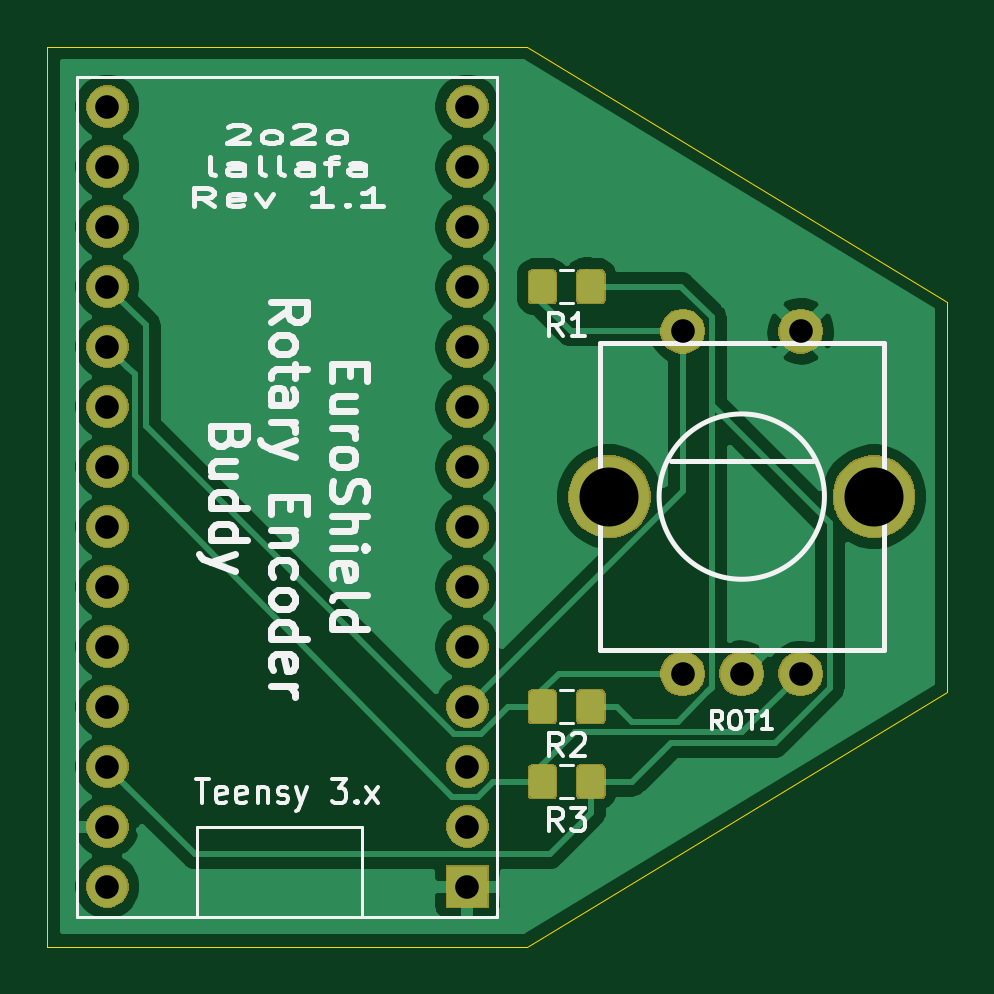
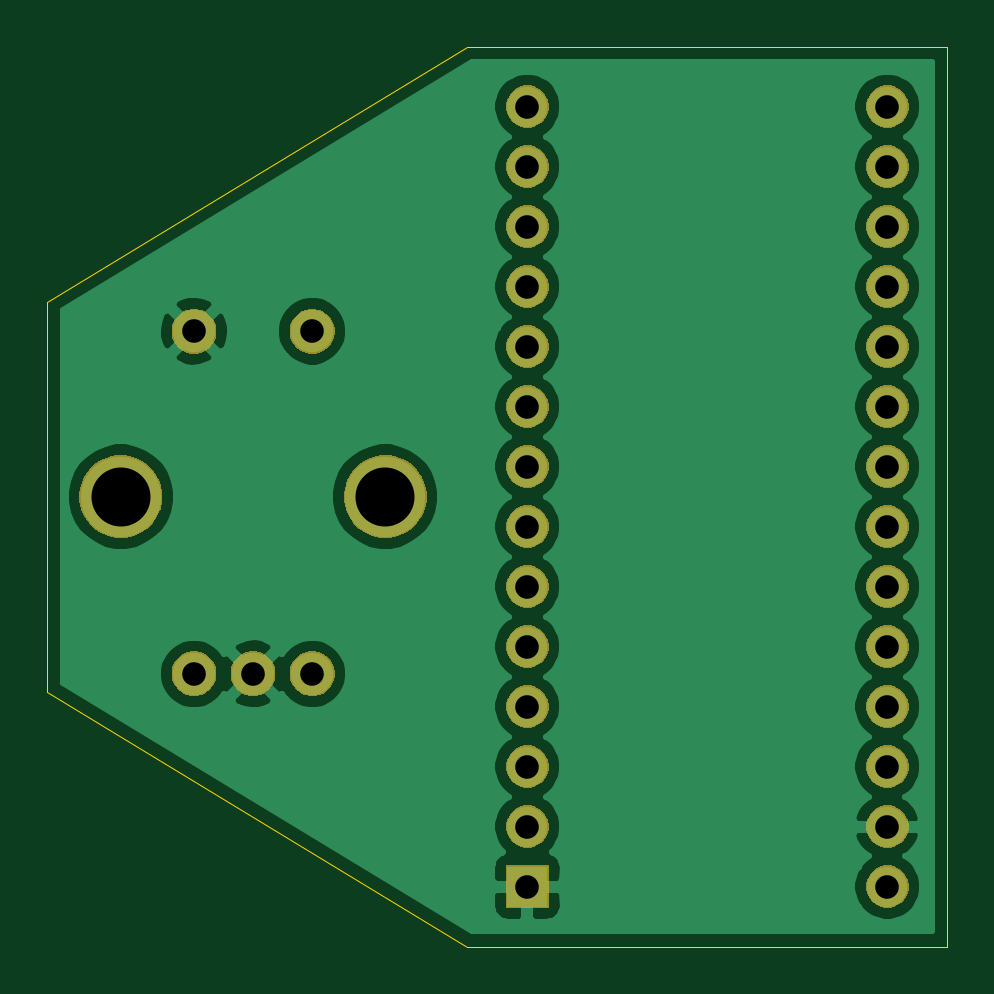
Circuit board: 10 layer files. Board 38.1 x 38.1 mm.
- bottom_copper: es_rotary-B_Cu.gbr (48804 bytes)
- bottom_mask: es_rotary-B_Mask.gbr (34048 bytes)
- paste: es_rotary-B_Paste.gbr (503 bytes)
- bottom_silk: es_rotary-B_SilkS.gbr (504 bytes)
- outline: es_rotary-Edge_Cuts.gbr (798 bytes)
- top_copper: es_rotary-F_Cu.gbr (55256 bytes)
- top_mask: es_rotary-F_Mask.gbr (39924 bytes)
- paste: es_rotary-F_Paste.gbr (11035 bytes)
- top_silk: es_rotary-F_SilkS.gbr (18859 bytes)
- drill: es_rotary-PTH.drl (440 bytes)

=== bottom_copper: es_rotary-B_Cu.gbr (48804 bytes, source omitted) ===
=== bottom_mask: es_rotary-B_Mask.gbr (34048 bytes, source omitted) ===
=== paste: es_rotary-B_Paste.gbr ===
G04 #@! TF.GenerationSoftware,KiCad,Pcbnew,(5.1.5-0-10_14)*
G04 #@! TF.CreationDate,2020-10-09T21:57:48+02:00*
G04 #@! TF.ProjectId,es_rotary,65735f72-6f74-4617-9279-2e6b69636164,rev?*
G04 #@! TF.SameCoordinates,Original*
G04 #@! TF.FileFunction,Paste,Bot*
G04 #@! TF.FilePolarity,Positive*
%FSLAX46Y46*%
G04 Gerber Fmt 4.6, Leading zero omitted, Abs format (unit mm)*
G04 Created by KiCad (PCBNEW (5.1.5-0-10_14)) date 2020-10-09 21:57:48*
%MOMM*%
%LPD*%
G04 APERTURE LIST*
G04 APERTURE END LIST*
M02*

=== bottom_silk: es_rotary-B_SilkS.gbr ===
G04 #@! TF.GenerationSoftware,KiCad,Pcbnew,(5.1.5-0-10_14)*
G04 #@! TF.CreationDate,2020-10-09T21:57:48+02:00*
G04 #@! TF.ProjectId,es_rotary,65735f72-6f74-4617-9279-2e6b69636164,rev?*
G04 #@! TF.SameCoordinates,Original*
G04 #@! TF.FileFunction,Legend,Bot*
G04 #@! TF.FilePolarity,Positive*
%FSLAX46Y46*%
G04 Gerber Fmt 4.6, Leading zero omitted, Abs format (unit mm)*
G04 Created by KiCad (PCBNEW (5.1.5-0-10_14)) date 2020-10-09 21:57:48*
%MOMM*%
%LPD*%
G04 APERTURE LIST*
G04 APERTURE END LIST*
M02*

=== outline: es_rotary-Edge_Cuts.gbr ===
G04 #@! TF.GenerationSoftware,KiCad,Pcbnew,(5.1.5-0-10_14)*
G04 #@! TF.CreationDate,2020-10-09T21:57:48+02:00*
G04 #@! TF.ProjectId,es_rotary,65735f72-6f74-4617-9279-2e6b69636164,rev?*
G04 #@! TF.SameCoordinates,Original*
G04 #@! TF.FileFunction,Profile,NP*
%FSLAX46Y46*%
G04 Gerber Fmt 4.6, Leading zero omitted, Abs format (unit mm)*
G04 Created by KiCad (PCBNEW (5.1.5-0-10_14)) date 2020-10-09 21:57:48*
%MOMM*%
%LPD*%
G04 APERTURE LIST*
%ADD10C,0.050000*%
G04 APERTURE END LIST*
D10*
X170180000Y-95885000D02*
X152400000Y-106680000D01*
X170180000Y-79375000D02*
X170180000Y-95885000D01*
X152400000Y-68580000D02*
X170180000Y-79375000D01*
X132080000Y-106680000D02*
X132080000Y-68580000D01*
X152400000Y-106680000D02*
X132080000Y-106680000D01*
X132080000Y-68580000D02*
X152400000Y-68580000D01*
M02*

=== top_copper: es_rotary-F_Cu.gbr (55256 bytes, source omitted) ===
=== top_mask: es_rotary-F_Mask.gbr (39924 bytes, source omitted) ===
=== paste: es_rotary-F_Paste.gbr (11035 bytes, source omitted) ===
=== top_silk: es_rotary-F_SilkS.gbr (18859 bytes, source omitted) ===
=== drill: es_rotary-PTH.drl ===
M48
INCH
T1C0.0394
T2C0.0984
%
G90
G05
T1
X5.3Y-2.8
X5.3Y-2.9
X5.3Y-3.0
X5.3Y-3.1
X5.3Y-3.2
X5.3Y-3.3
X5.3Y-3.4
X5.3Y-3.5
X5.3Y-3.6
X5.3Y-3.7
X5.3Y-3.8
X5.3Y-3.9
X5.3Y-4.0
X5.3Y-4.1
X6.2589Y-3.1744
X6.2589Y-3.7453
X6.3573Y-3.7453
X6.4557Y-3.1744
X6.4557Y-3.7453
X5.9Y-2.8
X5.9Y-2.9
X5.9Y-3.0
X5.9Y-3.1
X5.9Y-3.2
X5.9Y-3.3
X5.9Y-3.4
X5.9Y-3.5
X5.9Y-3.6
X5.9Y-3.7
X5.9Y-3.8
X5.9Y-3.9
X5.9Y-4.0
X5.9Y-4.1
T2
X6.1368Y-3.45
X6.5778Y-3.45
T0
M30

